Run: headless pygame with SDL's dummy video driver; simulated clock (each Clock.tick advances the game by its frame time, no real sleeping); random seed 0; keys injected as events and as key.get_pressed() state; no mouse input.
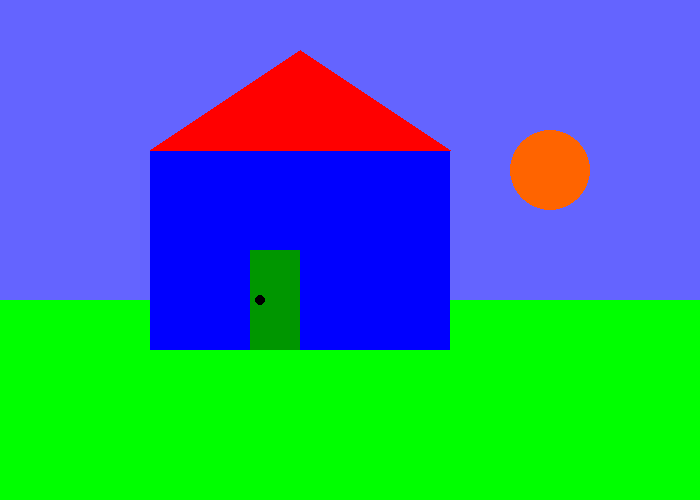
Frame 1 of 4 · flips 1–60 · no input
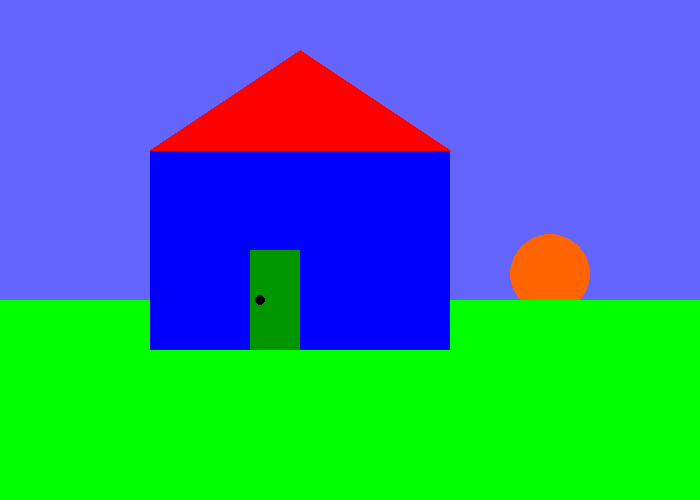
Frame 2 of 4 · flips 61–180 · tapped SPACE, RETURN · held RIGHT (→), D
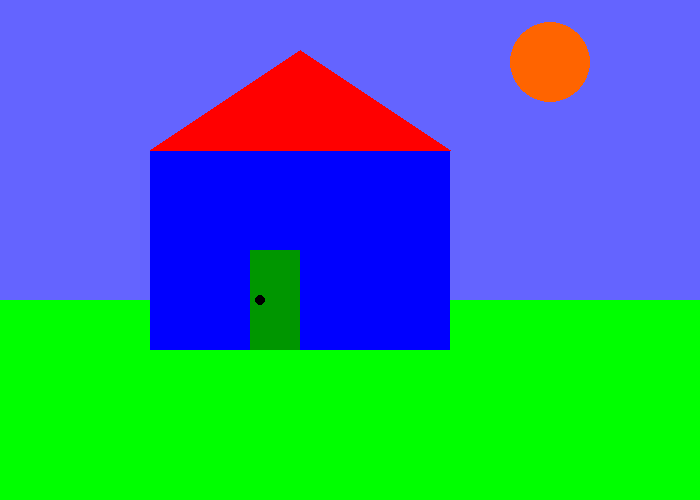
Frame 3 of 4 · flips 181–300 · held DOWN (↓), S
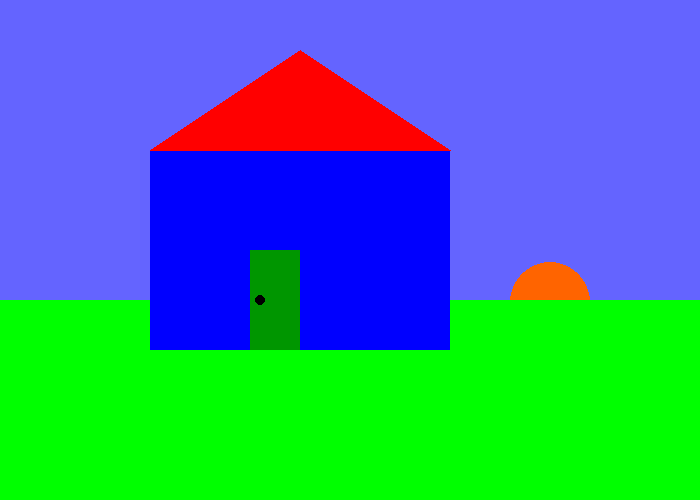
Frame 4 of 4 · flips 301–420 · held LEFT (←), A, UP (↑), W

The pygame program that drew these frames:

import pygame # Packet laden
import sys
import random

pygame.init() # Muss immer bei der Verwendung von Pygame am Anfang gemacht werden zur internen Initialisierung

# Fenstergrösse definieren
width = 700
height = 500
screen = pygame.display.set_mode((width, height))

pygame.display.set_caption("Mein Erstes Pygame Programm")

# Farben definieren mit RGB Wert
white = (255, 255, 255)
yellow = (255, 255, 0)
red = (255, 0, 0)
orange = (255, 100, 0)
black = (0, 0, 0)
green = (0, 255, 0)
darkgreen = (0, 150, 0)
blue = (0, 0, 255)

# Zeitmesser einführen
clock = pygame.time.Clock()

# Anzahl Frames
frame_count = 0

# Sonne Koordinaten
sonne_y = 50
bewegung_y = 2
radius_sonne = 40
sonne_max = 50 # maximale Höhe
sonne_min = 300 # minimale Höhe

def farbe_skaliert(höhe, höhe_min, höhe_max, farbe1, farbe2 = (0,0,0)):
    skalierte_farbe = []
    for i in range(3): # Iteration über die drei Farbkanäle
        # Todo: berechne den Farbwert neu anhand der Höhe der Sonne
        neuer_farbwert = farbe1[i] # diese Zeile muss ersetzt werden

        if neuer_farbwert > 255: # Sollte der Farbwert leicht überschritten werden, so setze diesen auf 255
            skalierte_farbe.append(255)
        elif neuer_farbwert < 0: # Wir wollen keine negativen Farbwerte
            skalierte_farbe.append(0)
        else:
            skalierte_farbe.append(neuer_farbwert)
    return skalierte_farbe


while True:
    for event in pygame.event.get():
        # If the player clicks the red 'x', it is considered a quit event
        if event.type == pygame.QUIT:
            pygame.quit() # Gegenteil von pygame.init()
            sys.exit() # Programm regulär beenden

    frame_count += 1

    # Berechne Sonnenkoordinaten
    sonne_y = sonne_y + bewegung_y
    if sonne_y > sonne_min + radius_sonne and bewegung_y > 0:
        bewegung_y = -bewegung_y
    elif sonne_y < sonne_max and bewegung_y < 0:
        bewegung_y = -bewegung_y

    # HINTERGRUND MUSS VOR DEN GEOMETRISCHEN OBJEKTEN GEZEICHNET WERDEN
    # Todo: ersetze Farbe mit skalierter Farbe: farbe_skaliert(???, ???, ???, (100, 100, 255))
    screen.fill((100, 100, 255))

    # Zeichne Sonne
    pygame.draw.circle(screen, orange, (550, sonne_y), radius_sonne)

    # Zeichne Grass
    rechteck = pygame.Rect(0, 300, 700, 500)
    # Todo: ersetze Farbe mit skalierter Farbe: farbe_skaliert(???, ???, ???, green)
    pygame.draw.rect(screen, green, rechteck)


    # Zeichne Haus
    # Todo: ersetze alle Farben mit skalierter Farbe
    pygame.draw.rect(screen, farbe_skaliert(sonne_y, sonne_max, sonne_min, blue), (150, 150, 300, 200))
    pygame.draw.polygon(screen, farbe_skaliert(sonne_y, sonne_max, sonne_min, red), [(150, 150), (300, 50), (450, 150)])  # Dach
    pygame.draw.rect(screen, farbe_skaliert(sonne_y, sonne_max, sonne_min, darkgreen), (250, 250, 50, 100))  # Türe
    pygame.draw.circle(screen, black, (260, 300), 5)  # Türgriff

    # pygame vollständig updaten
    pygame.display.update()

    clock.tick(60) # while-Schleife soll nicht öffters als 60 mal pro Sekunde ausgeführt werden.
